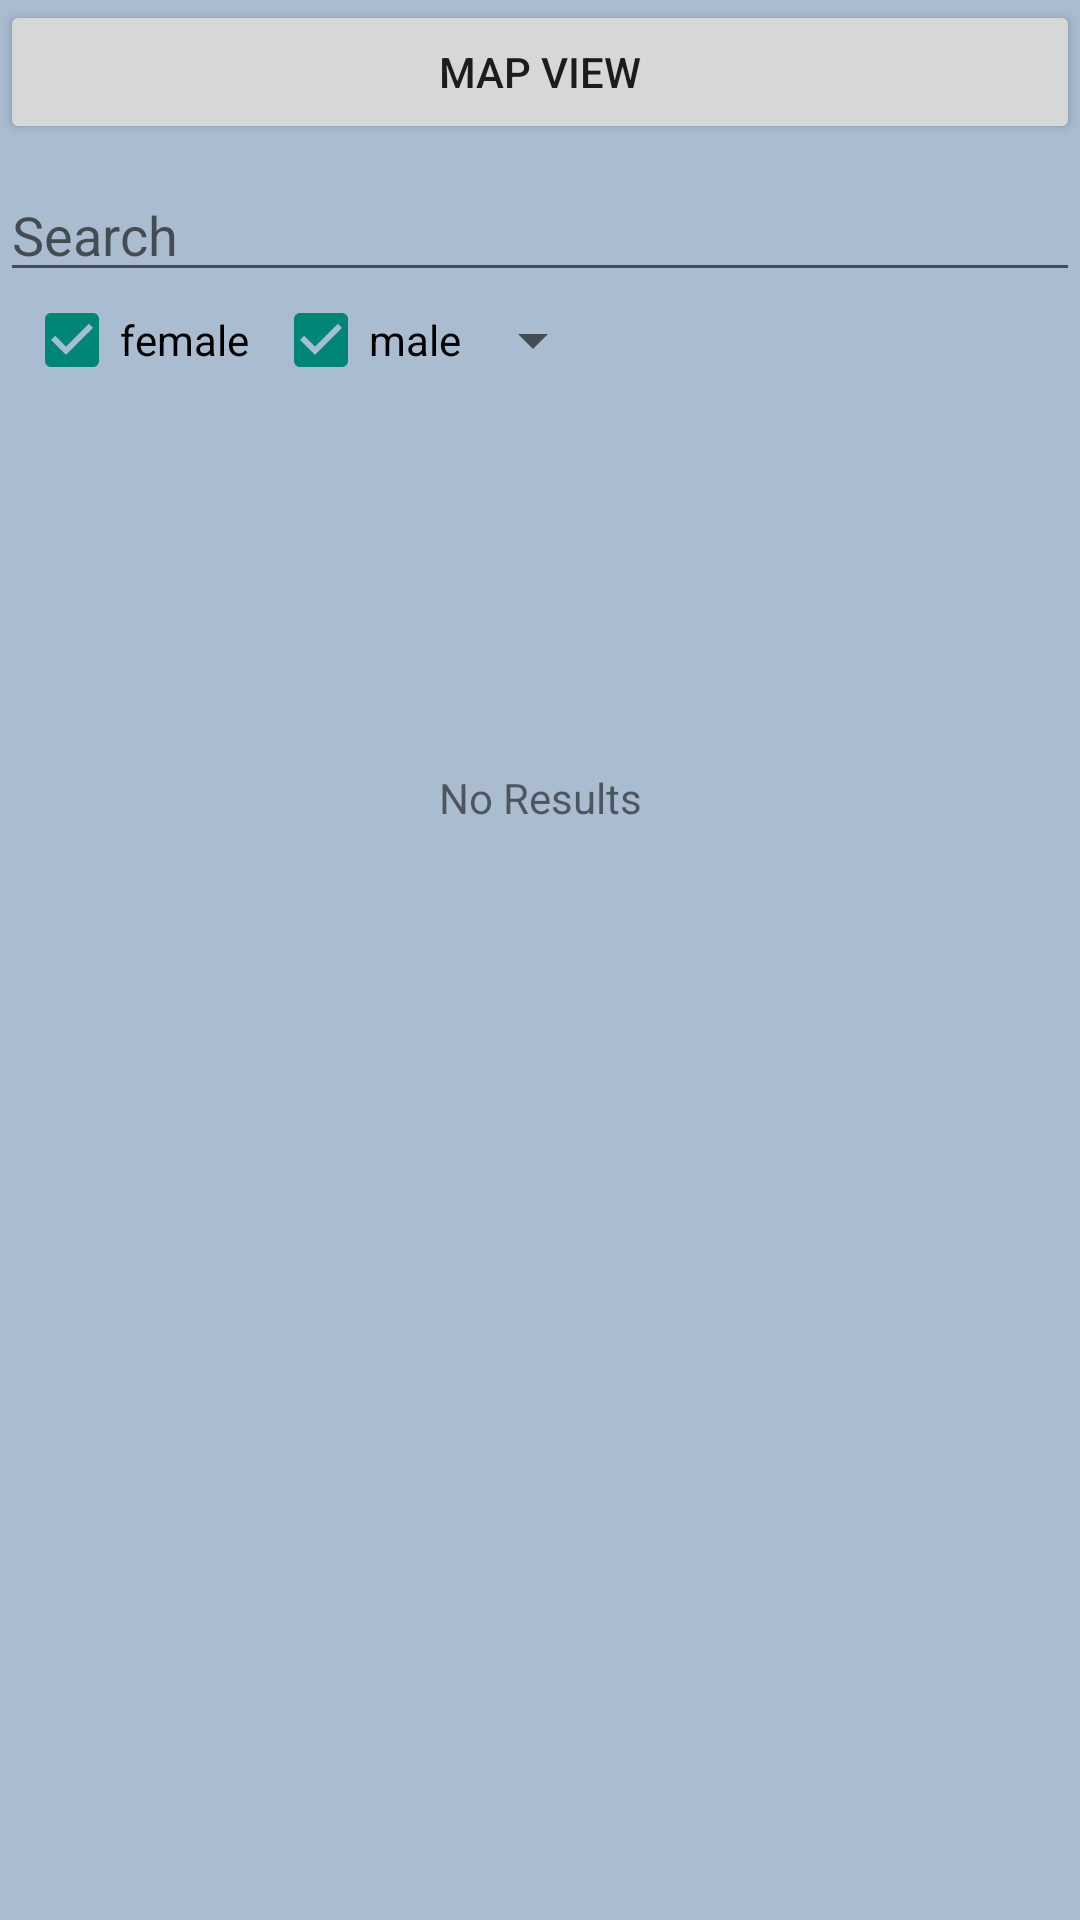

Produce the Android XML layout that renders to this screen, including the resource entries it uses.
<!-- AndroidManifest.xml: application theme Theme.AppCompat.Light.NoActionBar -->
<!-- res/layout/activity_search.xml -->
<?xml version="1.0" encoding="UTF-8"?>
<android.support.constraint.ConstraintLayout xmlns:android="http://schemas.android.com/apk/res/android"
    xmlns:app="http://schemas.android.com/apk/res-auto"
    xmlns:tools="http://schemas.android.com/tools"
    android:layout_width="match_parent"
    android:layout_height="match_parent"
    android:background="@color/colorPrimary"
    tools:context="com.high5.a2340.high5.Activities.MainActivity">

    <TextView
        android:id="@+id/emptyTextView"
        android:layout_width="wrap_content"
        android:layout_height="wrap_content"
        android:layout_marginBottom="8dp"
        android:layout_marginEnd="8dp"
        android:layout_marginStart="8dp"
        android:layout_marginTop="8dp"
        android:text="No Results"
        app:layout_constraintBottom_toBottomOf="parent"
        app:layout_constraintEnd_toEndOf="@+id/listView"
        app:layout_constraintStart_toStartOf="@+id/listView"
        app:layout_constraintTop_toBottomOf="@+id/listView"
        app:layout_constraintVertical_bias="0.25" />

    <LinearLayout
        android:id="@+id/linearLayout"
        android:layout_width="match_parent"
        android:layout_height="wrap_content"
        android:orientation="vertical">

        <Button
            android:id="@+id/mapButton"
            android:layout_width="match_parent"
            android:layout_height="wrap_content"
            android:layout_weight="1"
            android:text="Map View" />

        <EditText
            android:id="@+id/searchText"
            android:layout_width="match_parent"
            android:layout_height="wrap_content"
            android:layout_marginTop="8dp"
            android:layout_weight="1"
            android:ems="10"
            android:hint="Search"
            android:inputType="text"
            app:layout_constraintTop_toTopOf="parent"
            tools:layout_editor_absoluteX="8dp" />

        <LinearLayout
            android:layout_width="match_parent"
            android:layout_height="match_parent"
            android:orientation="vertical"
            app:layout_constraintTop_toBottomOf="@+id/maleBox"
            tools:layout_editor_absoluteX="40dp">

            <LinearLayout
                android:layout_width="match_parent"
                android:layout_height="match_parent"
                android:gravity="center_vertical"
                android:orientation="horizontal">

                <CheckBox
                    android:id="@+id/femaleBox"
                    android:layout_width="wrap_content"
                    android:layout_height="wrap_content"
                    android:layout_marginEnd="8dp"
                    android:layout_marginStart="8dp"
                    android:checked="true"
                    android:text="female"
                    app:layout_constraintEnd_toStartOf="@+id/maleBox"
                    app:layout_constraintStart_toEndOf="@+id/searchText"
                    tools:layout_editor_absoluteY="8dp" />

                <CheckBox
                    android:id="@+id/maleBox"
                    android:layout_width="wrap_content"
                    android:layout_height="wrap_content"
                    android:checked="true"
                    android:text="male"
                    tools:layout_editor_absoluteX="314dp"
                    tools:layout_editor_absoluteY="8dp" />

                <Spinner
                    android:id="@+id/spinner"
                    android:layout_width="wrap_content"
                    android:layout_height="match_parent"
                    app:layout_constraintEnd_toEndOf="parent"
                    app:layout_constraintHorizontal_bias="0.0"
                    app:layout_constraintStart_toEndOf="@+id/searchText"
                    app:layout_constraintTop_toBottomOf="@+id/maleBox" />
            </LinearLayout>

        </LinearLayout>
    </LinearLayout>

    <ListView
        android:id="@+id/listView"
        android:layout_width="0dp"
        android:layout_height="wrap_content"
        app:layout_constraintEnd_toEndOf="parent"
        app:layout_constraintStart_toStartOf="parent"
        app:layout_constraintTop_toBottomOf="@+id/linearLayout" />

</android.support.constraint.ConstraintLayout>
<!-- resources referenced by this layout -->
<resources>
  <color name="colorPrimary">#A9BCD0</color>
</resources>
